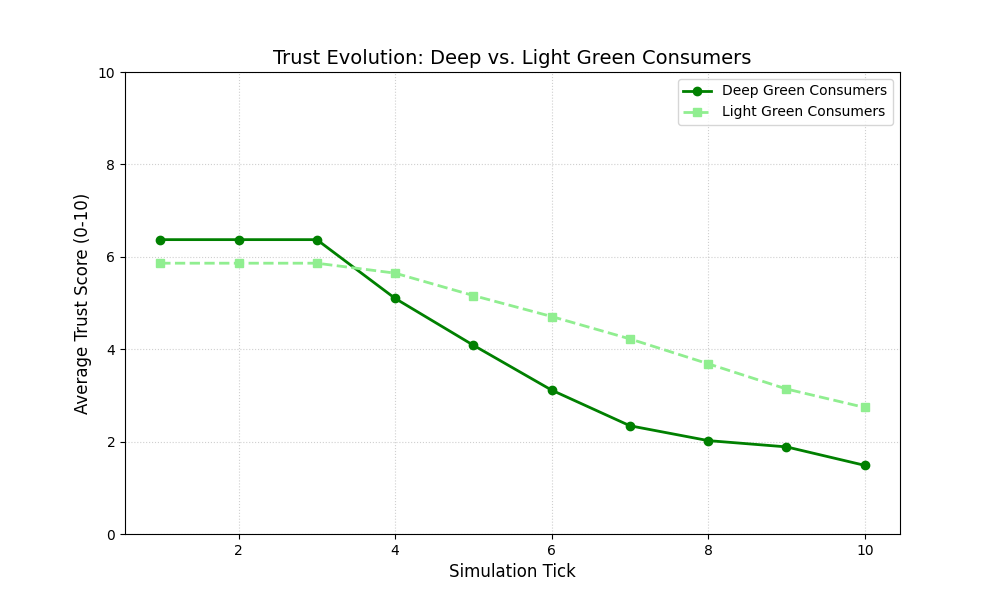

The data file committed next to this chart (first rows):
Tick, AgentID, Type, TrustScore, Action, Thought_Hypocrisy
1, Consumer_000, Light Green, 6.0, buy, False
1, Consumer_001, Deep Green, 6.2, buy, False
1, Consumer_002, Light Green, 5.8, ignore, False
1, Consumer_003, Deep Green, 6.2, buy, False
1, Consumer_004, Light Green, 5.7, ignore, False
1, Consumer_005, Light Green, 5.8, ignore, False
1, Consumer_006, Light Green, 6.0, buy, False
1, Consumer_007, Light Green, 5.8, ignore, False
1, Consumer_008, Deep Green, 6.5, buy, False
1, Consumer_009, Deep Green, 6.5, buy, False
1, Consumer_010, Light Green, 5.7, ignore, False
1, Consumer_011, Light Green, 5.8, ignore, False
1, Consumer_012, Deep Green, 6.5, buy, False
1, Consumer_013, Light Green, 6.0, buy, False
1, Consumer_014, Light Green, 6.2, buy, False
1, Consumer_015, Deep Green, 6.5, buy, False
1, Consumer_016, Light Green, 5.8, ignore, False
1, Consumer_017, Light Green, 5.8, ignore, False
1, Consumer_018, Light Green, 5.8, ignore, False
1, Consumer_019, Deep Green, 6.2, buy, False
2, Consumer_000, Light Green, 6.0, buy, False
2, Consumer_001, Deep Green, 6.2, buy, False
2, Consumer_002, Light Green, 5.8, ignore, False
2, Consumer_003, Deep Green, 6.2, buy, False
2, Consumer_004, Light Green, 5.7, ignore, False
2, Consumer_005, Light Green, 5.8, ignore, False
2, Consumer_006, Light Green, 6.0, buy, False
2, Consumer_007, Light Green, 5.8, ignore, False
2, Consumer_008, Deep Green, 6.5, ignore, False
2, Consumer_009, Deep Green, 6.5, buy, False
2, Consumer_010, Light Green, 5.7, ignore, False
2, Consumer_011, Light Green, 5.8, ignore, False
2, Consumer_012, Deep Green, 6.5, buy, False
2, Consumer_013, Light Green, 6.0, buy, False
2, Consumer_014, Light Green, 6.2, buy, False
2, Consumer_015, Deep Green, 6.5, ignore, False
2, Consumer_016, Light Green, 5.8, ignore, False
2, Consumer_017, Light Green, 5.8, ignore, False
2, Consumer_018, Light Green, 5.8, ignore, False
2, Consumer_019, Deep Green, 6.2, ignore, False
3, Consumer_000, Light Green, 6.0, ignore, False
3, Consumer_001, Deep Green, 6.2, buy, False
3, Consumer_002, Light Green, 5.8, ignore, False
3, Consumer_003, Deep Green, 6.2, buy, False
3, Consumer_004, Light Green, 5.7, ignore, False
3, Consumer_005, Light Green, 5.8, ignore, False
3, Consumer_006, Light Green, 6.0, ignore, False
3, Consumer_007, Light Green, 5.8, ignore, False
3, Consumer_008, Deep Green, 6.5, ignore, False
3, Consumer_009, Deep Green, 6.5, ignore, False
3, Consumer_010, Light Green, 5.7, ignore, False
3, Consumer_011, Light Green, 5.8, ignore, False
3, Consumer_012, Deep Green, 6.5, buy, False
3, Consumer_013, Light Green, 6.0, buy, False
3, Consumer_014, Light Green, 6.2, buy, False
3, Consumer_015, Deep Green, 6.5, ignore, False
3, Consumer_016, Light Green, 5.8, ignore, False
3, Consumer_017, Light Green, 5.8, ignore, False
3, Consumer_018, Light Green, 5.8, ignore, False
3, Consumer_019, Deep Green, 6.2, ignore, False
... 140 more rows
